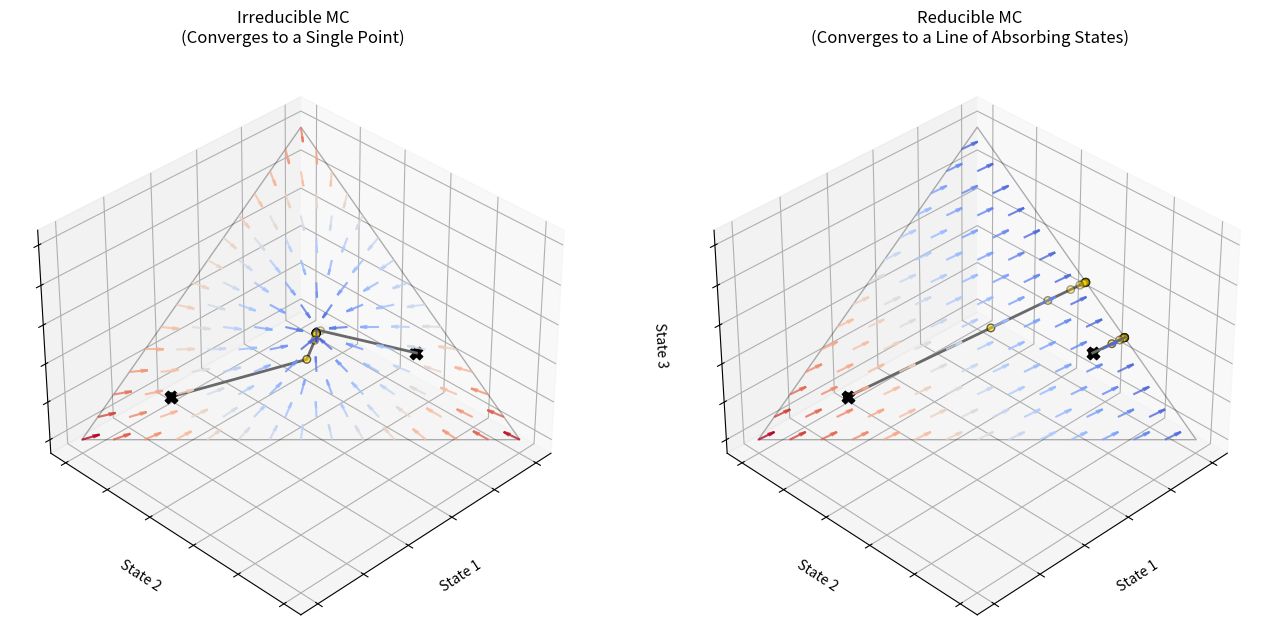

Reproduce this figure in Python.
import numpy as np
import matplotlib.pyplot as plt
from mpl_toolkits.mplot3d import Axes3D
import matplotlib.cm as cm

def plot_markov_vector_field(ax, matrix, title):
    # 1. 在单纯形上生成均匀网格点
    grid_res = 15
    x = np.linspace(0, 1, grid_res)
    y = np.linspace(0, 1, grid_res)
    X, Y = np.meshgrid(x, y)
    
    # 过滤出满足 x + y <= 1 的点 (在单纯形内)
    valid = (X + Y) <= 1.0 + 1e-8
    X = X[valid]
    Y = Y[valid]
    Z = 1.0 - X - Y
    
    # 构造状态向量 (每列是一个状态)
    points = np.vstack([X, Y, Z])
    
    # 2. 计算一步转移后的目标点
    # 注意：这里我们统一使用左随机矩阵，状态更新为 v_{t+1} = M * v_t
    next_points = matrix @ points
    
    # 计算位移向量 (即向量场)
    U = next_points[0, :] - X
    V = next_points[1, :] - Y
    W = next_points[2, :] - Z
    
    # 3. 计算模长并归一化方向向量 (确保箭头长度一致)
    magnitudes = np.sqrt(U**2 + V**2 + W**2)
    non_zero = magnitudes > 1e-8
    
    U_norm, V_norm, W_norm = np.zeros_like(U), np.zeros_like(V), np.zeros_like(W)
    U_norm[non_zero] = U[non_zero] / magnitudes[non_zero]
    V_norm[non_zero] = V[non_zero] / magnitudes[non_zero]
    W_norm[non_zero] = W[non_zero] / magnitudes[non_zero]
    
    # 4. 根据模长映射颜色 (蓝小红大: coolwarm)
    norm = plt.Normalize(magnitudes.min(), magnitudes.max())
    colors = cm.coolwarm(norm(magnitudes))
    
    # 5. 绘制单纯形边界
    corners = np.array([[1,0,0], [0,1,0], [0,0,1], [1,0,0]])
    ax.plot(corners[:,0], corners[:,1], corners[:,2], 'k-', alpha=0.3, linewidth=1)
    
    # 6. 绘制向量场 (统一长度，颜色代表大小)
    ax.quiver(X, Y, Z, U_norm, V_norm, W_norm, 
              colors=colors, length=0.06, normalize=False, 
              arrow_length_ratio=0.4, alpha=0.8)
    
    # 7. 绘制两条样本轨迹
    np.random.seed(42)
    for _ in range(2):
        # 生成随机初始分布
        v = np.random.dirichlet((1, 1, 1))
        traj = [v]
        for _ in range(12): # 走 12 步
            v = matrix @ v
            traj.append(v)
        traj = np.array(traj)
        
        # 轨迹线和点
        ax.plot(traj[:, 0], traj[:, 1], traj[:, 2], '-', color='dimgray', linewidth=2, zorder=4)
        ax.scatter(traj[:, 0], traj[:, 1], traj[:, 2], s=30, color='gold', edgecolor='k', zorder=5)
        # 标记起点
        ax.scatter(traj[0, 0], traj[0, 1], traj[0, 2], s=80, marker='X', color='black', zorder=6)

    # 图表设置
    ax.set_title(title, pad=20)
    ax.set_xlabel('State 1')
    ax.set_ylabel('State 2')
    ax.set_zlabel('State 3')
    ax.view_init(elev=35, azim=45)
    
    # 隐藏坐标轴的刻度以保持整洁
    ax.set_xticklabels([])
    ax.set_yticklabels([])
    ax.set_zticklabels([])

# ==========================================
# 定义两个矩阵 (均为左随机矩阵，列和为 1)
# ==========================================

# 1. Irreducible MC (不可约，全正矩阵)
P_irreducible = np.array([
    [0.4, 0.3, 0.2],
    [0.4, 0.4, 0.3],
    [0.2, 0.3, 0.5]
])

# 2. Reducible MC (用户提供的矩阵)
P_reducible = np.array([
    [0.4, 0, 0],
    [0.3, 1, 0],
    [0.3, 0, 1]
])

# ==========================================
# 创建画布并绘图
# ==========================================
fig = plt.figure(figsize=(16, 8))

# 子图 1: Irreducible
ax1 = fig.add_subplot(121, projection='3d')
plot_markov_vector_field(ax1, P_irreducible, "Irreducible MC\n(Converges to a Single Point)")

# 子图 2: Reducible
ax2 = fig.add_subplot(122, projection='3d')
plot_markov_vector_field(ax2, P_reducible, "Reducible MC\n(Converges to a Line of Absorbing States)")

plt.tight_layout()
plt.show()
